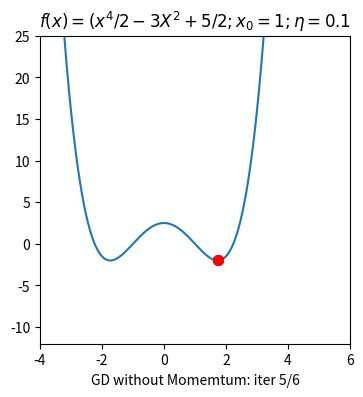

Generate this figure with matplotlib:
from __future__ import division, print_function, unicode_literals
import math
import numpy as np 
import matplotlib.pyplot as plt
import matplotlib.animation as animation
from matplotlib.animation import FuncAnimation 

x0=4

def f(x):
    return ((x**4)/2)-3*x**2+(5/2)
def grad(x):
    return 2*x*(x**2-3)
# Khoi dong random 1 x o vi tri bat ki


def myGD1(x0, eta = 0.1):
    x = [x0]
    eta = 0.1
    for it in  range(100):
        x_new = x[-1] - eta*grad(x[-1])
        if abs(grad(x_new)) < 1e-3:
            break
        x.append(x_new)
    x=np.asarray(x)
    return(x,it)

def viz_alg_1d_2(x, cost, filename = 'nomomentum1d.gif'):
#     x = x.asarray()
    it = len(x)
    y = cost(x)
    xmin, xmax = np.min(x), np.max(x)
    ymin, ymax = np.min(y), np.max(y)
    xmin, xmax = -4, 6
    ymin, ymax = -12, 25
    x0 = np.linspace(xmin-1, xmax+1, 1000)
    y0 = cost(x0)
       
    fig, ax = plt.subplots(figsize=(4, 4))  
    
    def update(i):
        ani = plt.cla()
        plt.axis([-4 , 6, -13, 26])
        plt.plot(x0, y0)
        plt.axis([xmin, xmax, ymin, ymax])
        ani = plt.title('$f(x) = (x^4/2-3X^2+5/2; x_0 = 1; \eta = 0.1$')
        if i == 0:
            ani = plt.plot(x[i], y[i], 'ro', markersize = 7)
        else:
            ani = plt.plot(x[i-1], y[i-1], 'ok', markersize = 7)
            ani = plt.plot(x[i-1:i+1], y[i-1:i+1], 'k-')
            ani = plt.plot(x[i], y[i], 'ro', markersize = 7)
        label = 'GD without Momemtum: iter %d/%d' %(i, it)
        ax.set_xlabel(label)
        return ani, ax 
        
    anim = FuncAnimation(fig, update, frames=np.arange(0, it), interval=200)
    anim.save(filename, dpi = 100, writer = 'imagemagick')
    plt.show()
# x = np.asarray(x)
(x,eta) = myGD1(1, 0.1)
viz_alg_1d_2(x, f)